Run: headless pygame with SDL's dummy video driver; simulated clock (each Clock.tick advances the game by its frame time, no real sleeping); random seed 0; keys injected as events and as key.get_pressed() state; mouse plan: one left click at the window centre at the start of phase 2, then a move to the lower-right quarter at the start of phase 3.
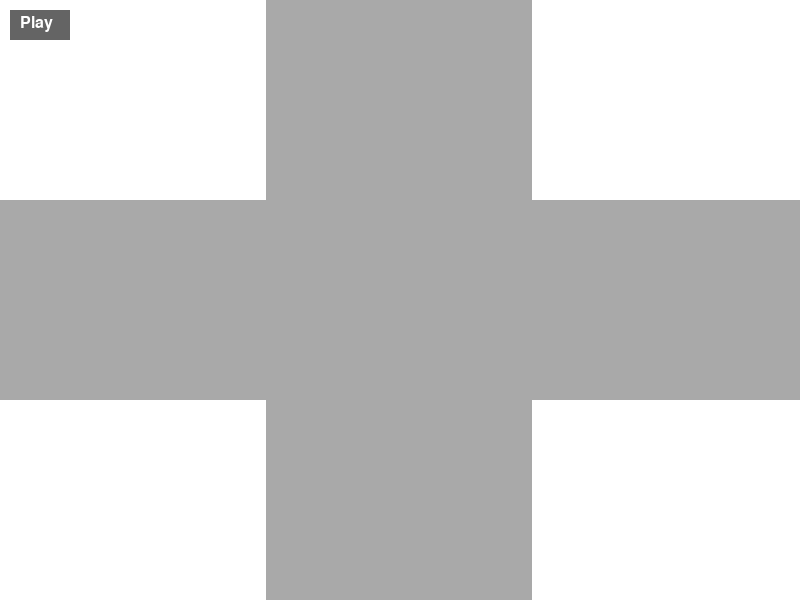
Frame 1 of 4 · flips 1–60 · no input
Frame 2 of 4 · flips 61–180 · clicked the window centre · tapped SPACE, RETURN · held RIGHT (→), D · screen unchanged from frame 1, image omitted
Frame 3 of 4 · flips 181–300 · moved the mouse to the lower-right quarter · held DOWN (↓), S · screen unchanged from frame 2, image omitted
Frame 4 of 4 · flips 301–420 · held LEFT (←), A, UP (↑), W · screen unchanged from frame 3, image omitted

The pygame program that drew these frames:

import pygame
import random

# Initialize pygame
pygame.init()

# Colors
WHITE = (255, 255, 255)
RED = (255, 0, 0)
GREEN = (0, 255, 0)
BLUE = (0, 0, 255)
ROAD = (169, 169, 169)
BUTTON_COLOR = (100, 100, 100)

# Screen dimensions
WIDTH, HEIGHT = 800, 600
screen = pygame.display.set_mode((WIDTH, HEIGHT))
pygame.display.set_caption("Traffic Simulation")

CLOCK = pygame.time.Clock()

LANE_SIZE = 100

class Car:
    def __init__(self, position, direction):
        self.x = position[0]
        self.y = position[1]
        # self.index = index
        self.direction = direction
        self.color = random.choice([RED, GREEN, BLUE])
        self.moving = False

    def move(self):
        # if self.moving and self.index > 0:
        #     self.index -= 1
        if self.direction == "DOWN":
            self.y += 1
        elif self.direction == "UP":
            self.y -= 1
        elif self.direction == "RIGHT":
            self.x += 1
        elif self.direction == "LEFT":
            self.x -= 1
        else:
            print (' not moving')

    def draw(self):
        pygame.draw.rect(screen, self.color, (self.x, self.y, LANE_SIZE, LANE_SIZE))
        #pygame.draw.rect(screen, (0, 255, 0), (10, 10, 50, 75))

def draw_road():
    pygame.draw.rect(screen, ROAD, (WIDTH/3, 0, WIDTH/3, HEIGHT))
    pygame.draw.rect(screen, ROAD, (0, HEIGHT/3, WIDTH, HEIGHT/3))

def draw_play_button():
    pygame.draw.rect(screen, BUTTON_COLOR, (10, 10, 60, 30))
    font = pygame.font.Font(None, 24)
    text = font.render('Play', True, WHITE)
    screen.blit(text, (20, 15))

def traffic_logic(cars):
    # Here, you can implement the traffic logic
    pass

def main():
    cars = []
    game_state = "STOPPED"
    
    running = True

    while running:

        screen.fill(WHITE)

        draw_road()

        for event in pygame.event.get():
            if event.type == pygame.QUIT:
                running = False

            if event.type == pygame.MOUSEBUTTONDOWN:
                x, y = pygame.mouse.get_pos()
                if game_state == "STOPPED" and 10 < x < 70 and 10 < y < 40:  # Check if play button was pressed
                    game_state = "RUNNING"
                    for car in cars:
                        car.moving = True
                else:
                    # Logic to add cars when user clicks on the road
                    if WIDTH/3 < x < 2*WIDTH/3 and y < HEIGHT/3:
                        cars.append(Car((x, y), "DOWN"))
                    elif WIDTH/3 < x < 2*WIDTH/3 and y > 2*HEIGHT/3:
                        cars.append(Car((x, y), "UP"))
                    elif x < WIDTH/3 and HEIGHT/3 < y < 2*HEIGHT/3:
                        cars.append(Car((x, y), "RIGHT"))
                    elif x > 2*WIDTH/3 and HEIGHT/3 < y < 2*HEIGHT/3:
                        cars.append(Car((x, y), "LEFT"))

        if game_state == "RUNNING":
            traffic_logic(cars)

        for car in cars:
            car.move()
            car.draw()
        
        if game_state == "STOPPED":
            draw_play_button()

        pygame.display.flip()
        CLOCK.tick(60)

    pygame.quit()

if __name__ == "__main__":
    main()
